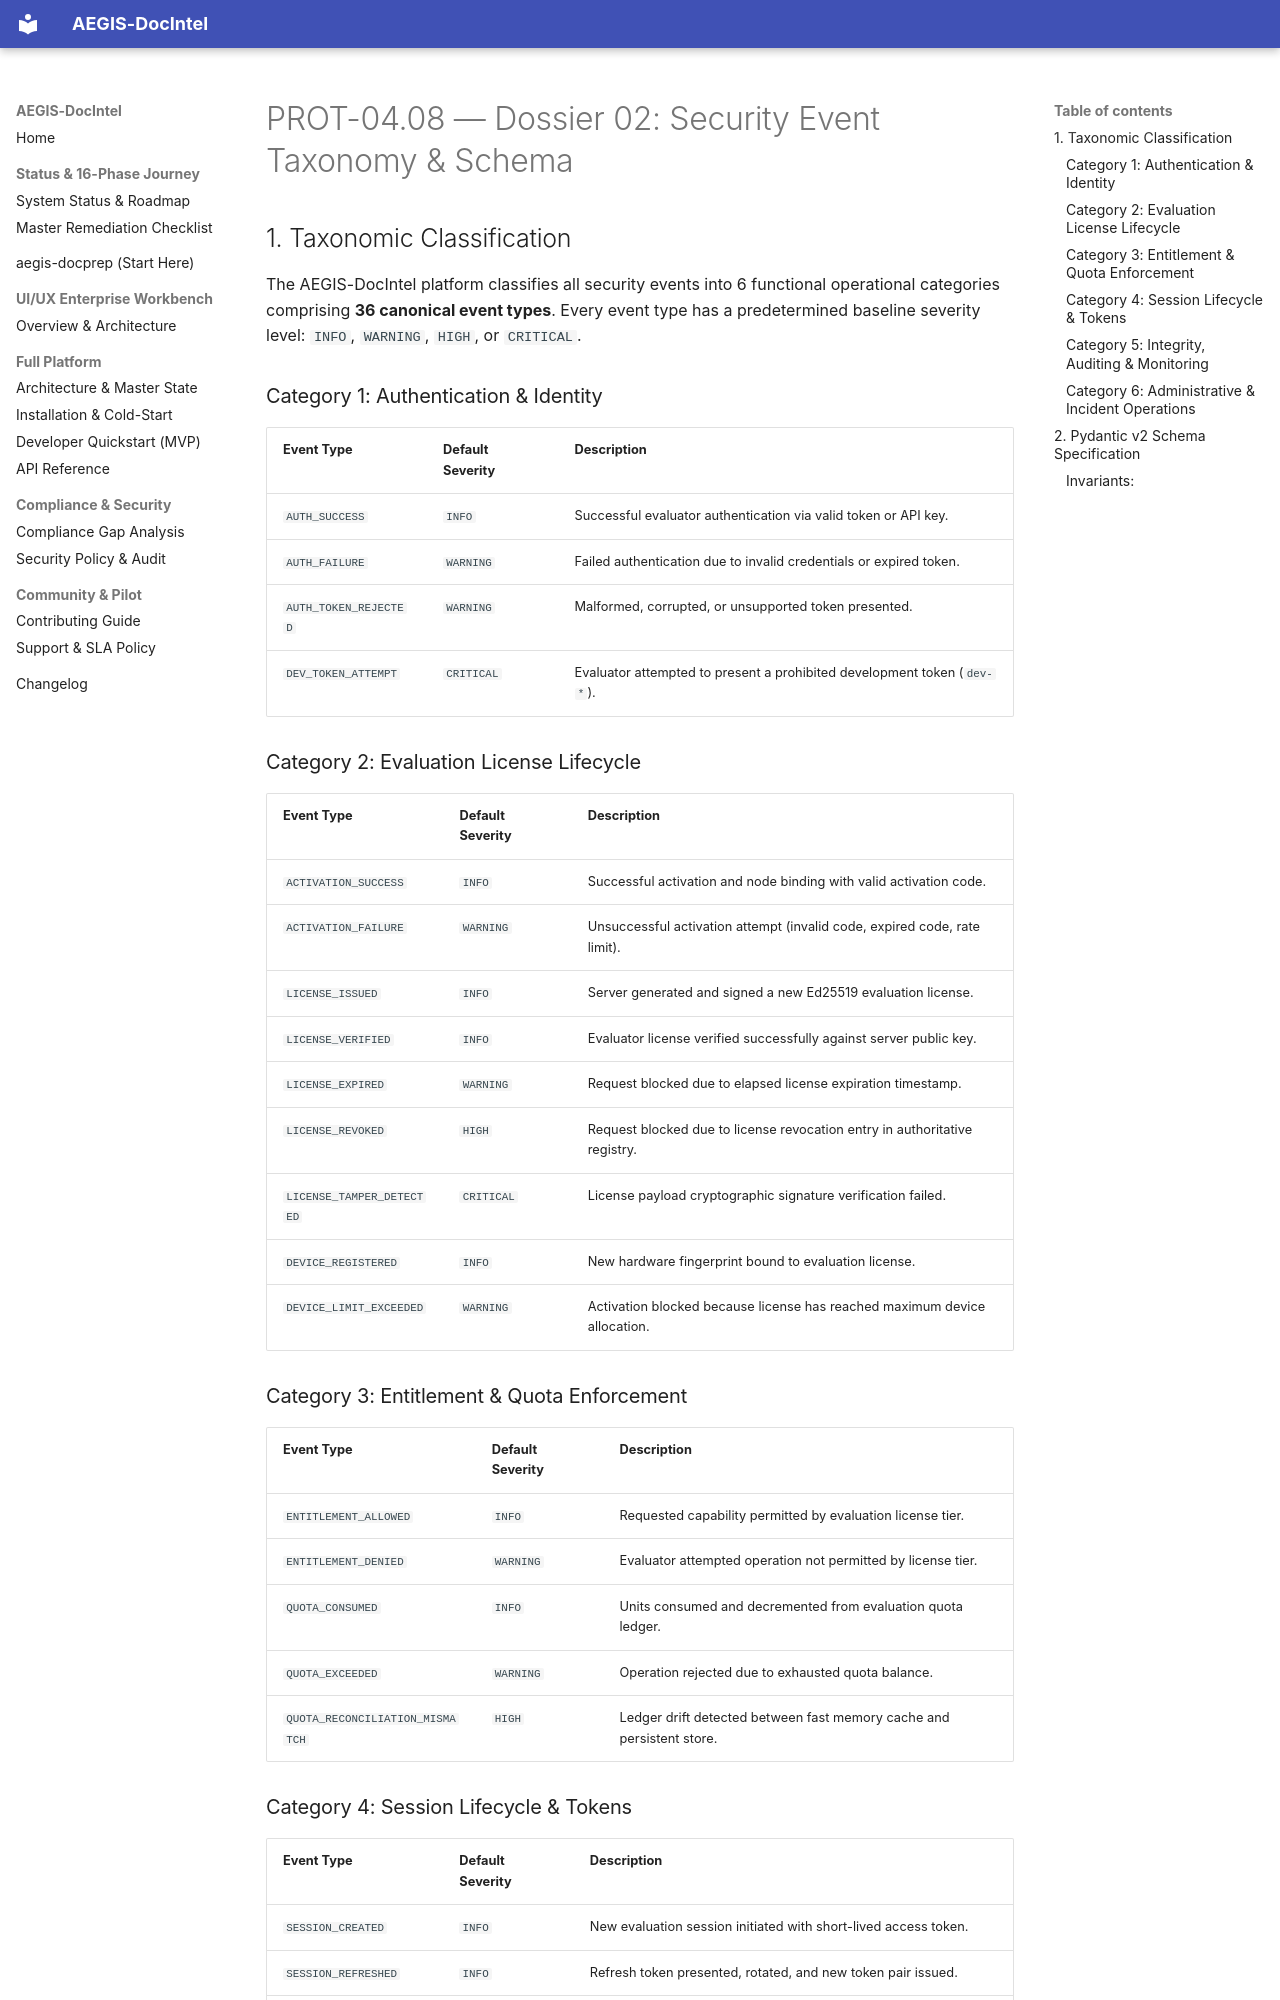

repository: SahilKhutey/AEGIS-DocIntel · page: distribution/prot-04-auth-licensing/wp-04-08-security-operations/02_SECURITY_EVENT_TAXONOMY/index.html · generator: mkdocs

# PROT-04.08 — Dossier 02: Security Event Taxonomy & Schema

## 1. Taxonomic Classification
The AEGIS-DocIntel platform classifies all security events into 6 functional operational categories comprising **36 canonical event types**. Every event type has a predetermined baseline severity level: `INFO`, `WARNING`, `HIGH`, or `CRITICAL`.

### Category 1: Authentication & Identity
| Event Type | Default Severity | Description |
| :--- | :--- | :--- |
| `AUTH_SUCCESS` | `INFO` | Successful evaluator authentication via valid token or API key. |
| `AUTH_FAILURE` | `WARNING` | Failed authentication due to invalid credentials or expired token. |
| `AUTH_TOKEN_REJECTED` | `WARNING` | Malformed, corrupted, or unsupported token presented. |
| `DEV_TOKEN_ATTEMPT` | `CRITICAL` | Evaluator attempted to present a prohibited development token (`dev-*`). |

### Category 2: Evaluation License Lifecycle
| Event Type | Default Severity | Description |
| :--- | :--- | :--- |
| `ACTIVATION_SUCCESS` | `INFO` | Successful activation and node binding with valid activation code. |
| `ACTIVATION_FAILURE` | `WARNING` | Unsuccessful activation attempt (invalid code, expired code, rate limit). |
| `LICENSE_ISSUED` | `INFO` | Server generated and signed a new Ed25519 evaluation license. |
| `LICENSE_VERIFIED` | `INFO` | Evaluator license verified successfully against server public key. |
| `LICENSE_EXPIRED` | `WARNING` | Request blocked due to elapsed license expiration timestamp. |
| `LICENSE_REVOKED` | `HIGH` | Request blocked due to license revocation entry in authoritative registry. |
| `LICENSE_TAMPER_DETECTED` | `CRITICAL` | License payload cryptographic signature verification failed. |
| `DEVICE_REGISTERED` | `INFO` | New hardware fingerprint bound to evaluation license. |
| `DEVICE_LIMIT_EXCEEDED` | `WARNING` | Activation blocked because license has reached maximum device allocation. |

### Category 3: Entitlement & Quota Enforcement
| Event Type | Default Severity | Description |
| :--- | :--- | :--- |
| `ENTITLEMENT_ALLOWED` | `INFO` | Requested capability permitted by evaluation license tier. |
| `ENTITLEMENT_DENIED` | `WARNING` | Evaluator attempted operation not permitted by license tier. |
| `QUOTA_CONSUMED` | `INFO` | Units consumed and decremented from evaluation quota ledger. |
| `QUOTA_EXCEEDED` | `WARNING` | Operation rejected due to exhausted quota balance. |
| `QUOTA_RECONCILIATION_MISMATCH` | `HIGH` | Ledger drift detected between fast memory cache and persistent store. |
